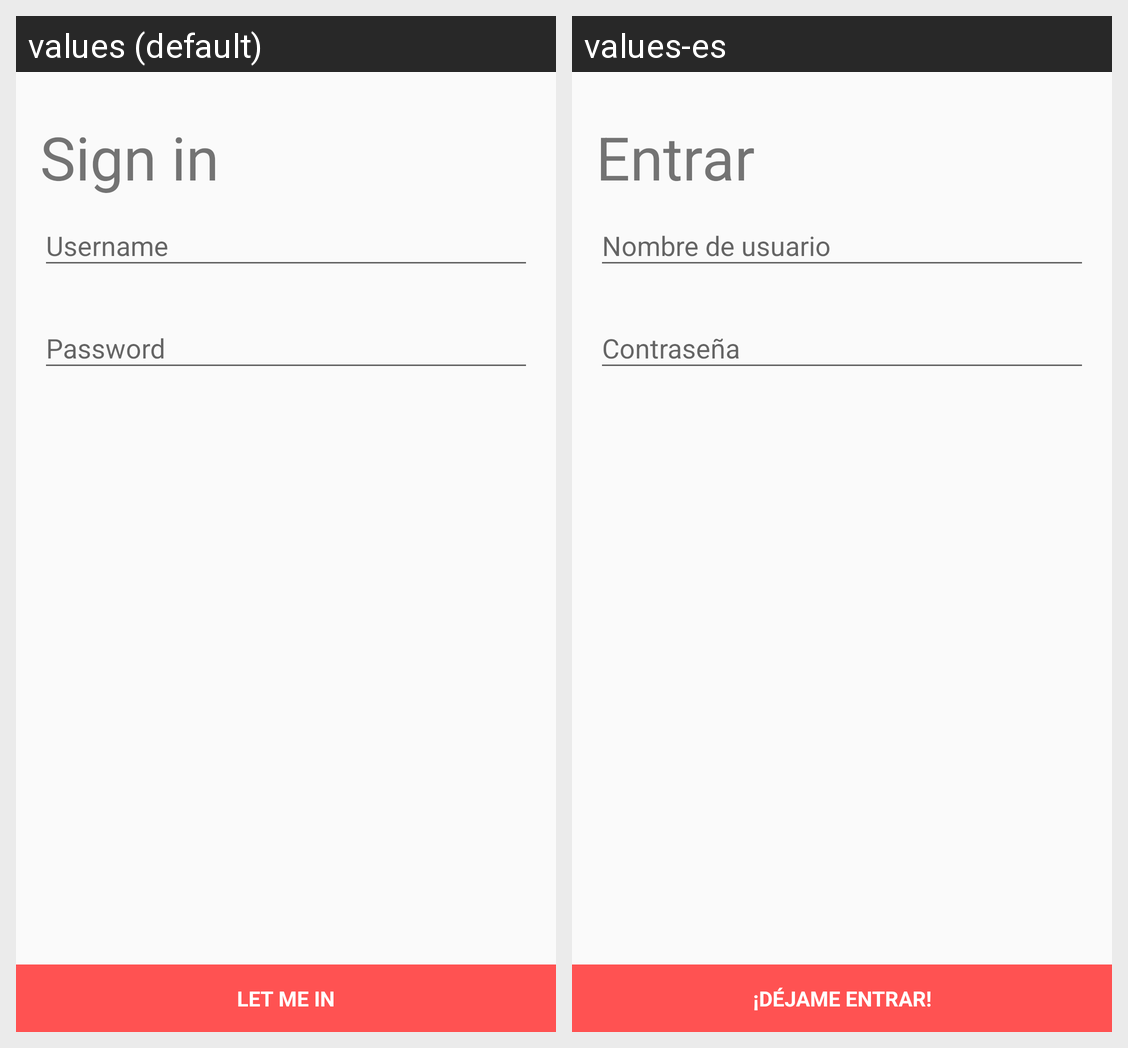

The Android screen above is rendered under two locales of the same app. Produce the string resources it draws, with the default and per-locale values.
Android screen res/layout/fragment_login.xml rendered under 2 locales, left to right: values (default), values-es. Device: Nexus 5 (rendered at 1080×1920; each locale shown at half size, 540×960, under a caption strip naming it); theme AppTheme.
Strings drawn on this screen, with the default value and each locale's value (text and hints the layout hard-codes, and strings that could not be matched under every locale, appear in the picture but are not listed):

login_sign_up.sign_in
  values: Sign in
  values-es: Entrar

login_sign_up.let_me_in
  values: Let me in
  values-es: ¡Déjame entrar!
